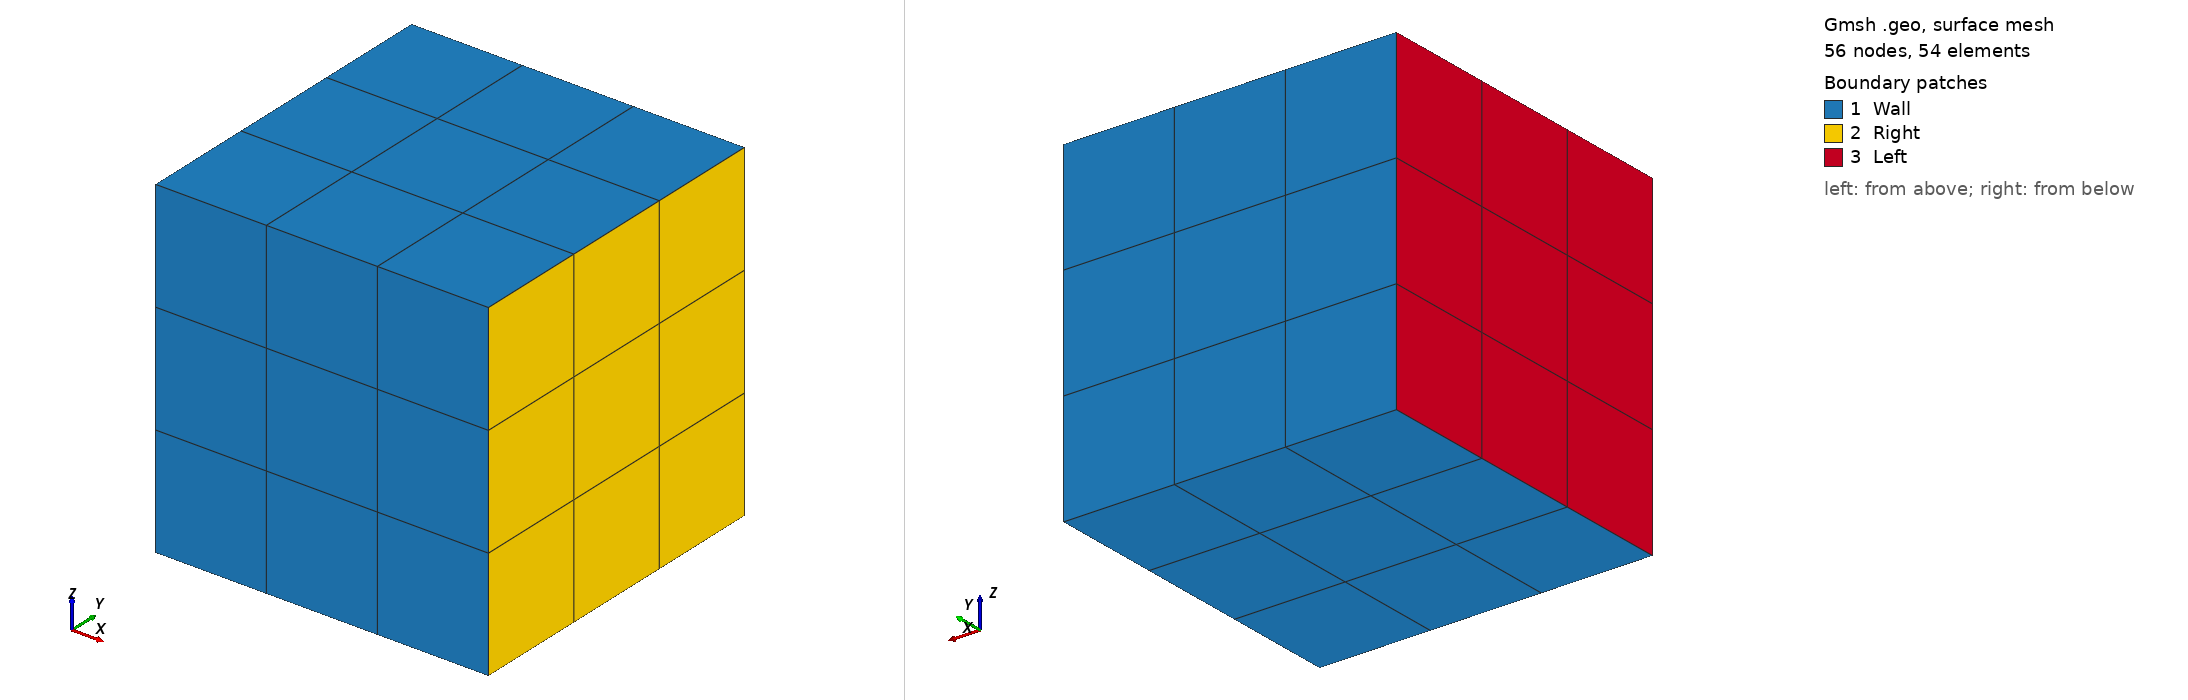

Gmsh geometry script, surface-meshed: 56 nodes, 54 surface elements. Boundary patches (legend numbers): 1 Wall, 2 Right, 3 Left. Left view from above one corner, right view from below the opposite corner. Legend entries are the model's physical surfaces. The drawing asked Gmsh for element sizes between 1% and 20% of the model's largest extent; the script's own settings can give other sizes.

=== mesh3d.geo (drawn) ===
// -------------------------------------------------------------------------
// Minimal flame case
// -------------------------------------------------------------------------

//
//         4     3      3
//          0=========0
//          |         |
//          |         |
//         4|         |2
//          |         |
//          |         |
//          0=========0
//         1     1     2
//


gx  = 0.0031415926535897934;   // 1 pi [mm]     
gy  = 0.0031415926535897934;   // 1 pi [mm]    
gz  = 0.0031415926535897934;   // 1 pi [mm]    

nGapx = 4; // DAMN  COARSE
nGapy = 4;
nGapz = 4;
//nGapx = 30; // 5 mm 
//nGapy = 19;
//nGapz = 19;
//nGapx = 150; // 2 mm
//nGapy = 47;
//nGapz = 47;
//nGapx = 50; // 3 mm
//nGapy = 31;
//nGapz = 31;
//nGapx = 300; // 1 mm
//nGapy = 95;
//nGapz = 95;

z1 = 0.0;

// Points
Point(1)  = {  -gx/2   , -gy/2  , -gz/2, z1}; 
Point(2)  = {  gx/2   , -gy/2  , -gz/2, z1}; 
Point(3)  = {  gx/2   ,  gy/2  , -gz/2, z1}; 
Point(4)  = {  -gx/2   ,  gy/2  , -gz/2, z1}; 

Point(5)  = {  -gx/2   , -gy/2  ,  gz/2, z1}; 
Point(6)  = {  gx/2   , -gy/2  ,  gz/2, z1}; 
Point(7)  = {  gx/2   ,  gy/2  ,  gz/2, z1}; 
Point(8)  = {  -gx/2   ,  gy/2  ,  gz/2, z1}; 

// Lines
Line(1) = {1, 2};
Line(2) = {2, 3};
Line(3) = {3, 4};
Line(4) = {4, 1};

Line(5) = {5, 6};
Line(6) = {6, 7};
Line(7) = {7, 8};
Line(8) = {8, 5};

Line(9)  = {1, 5};
Line(10) = {2, 6};
Line(11) = {3, 7};
Line(12) = {4, 8};

// Line loops
Line Loop(1) = {1,2,3,4};
Line Loop(2) = {-5,-8,-7,-6};
Line Loop(3) = {-1,9,5,-10};
Line Loop(4) = {-2,10,6,-11};
Line Loop(5) = {-3,11,7,-12};
Line Loop(6) = {-4,12,8,-9};

// Surface definition
Plane Surface(1) = {1};
Plane Surface(2) = {2};
Plane Surface(3) = {3};
Plane Surface(4) = {4};
Plane Surface(5) = {5};
Plane Surface(6) = {6};

// Surface loop
Surface Loop(666) = {1,2,3,-4,-5,-6};

// Volume
Volume(1) = {666};


//  Transfinite lines and surfaces for structured grids 
Transfinite Line{1,3,5,7}  =  nGapx;
Transfinite Line{2,6,8,4}  =  nGapy;
Transfinite Line{9,10,11,12}  =  nGapz;
Transfinite Surface{1,2,3,4,5,6};
Transfinite Volume{1};

// Recombination to get QUADS instead of TRIA
Recombine Surface {1,2,3,4,5,6};
Recombine Volume {1};

// Boundary conditions
Physical Surface("Left") = {6};
Physical Surface("Right") = {4};
Physical Surface("Wall") = {1,2,3,5};
Physical Volume("Fluid") = {1};
